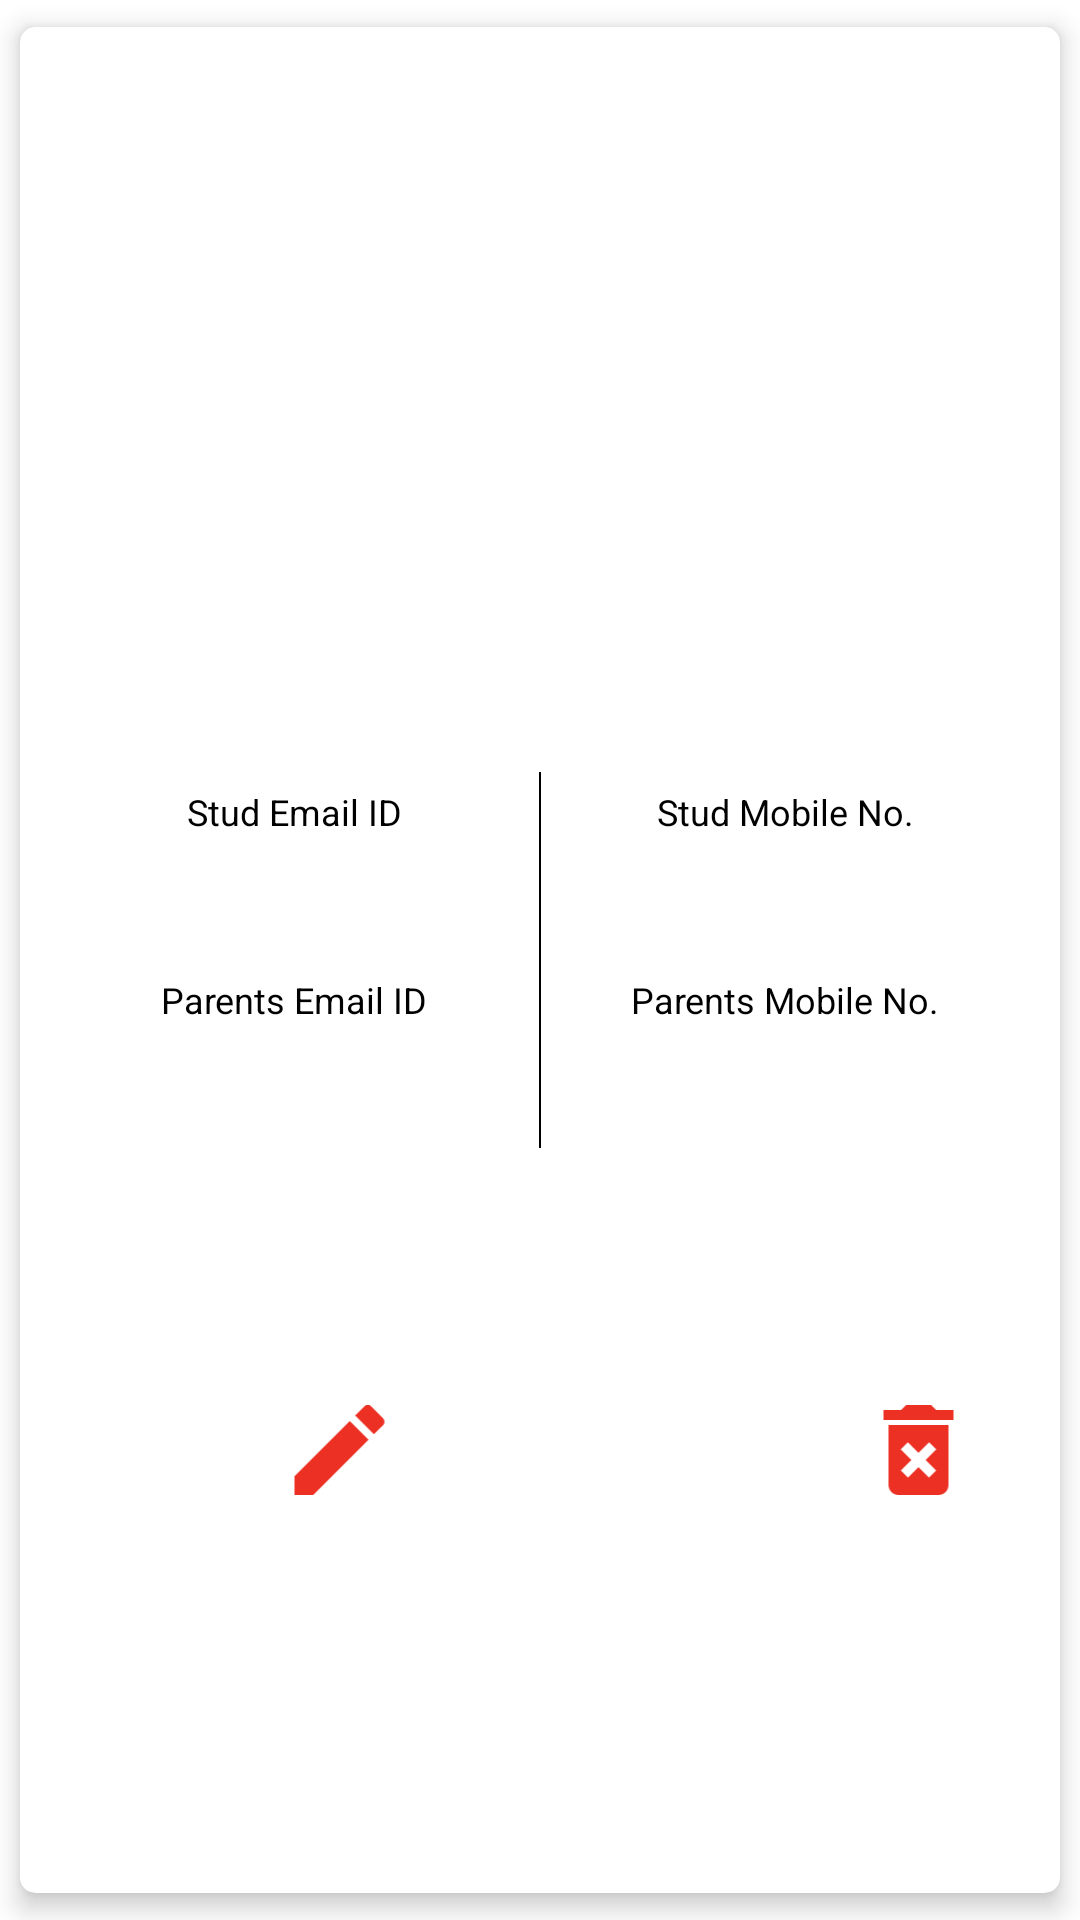

Produce the Android XML layout that renders to this screen, including the resource entries it uses.
<!-- AndroidManifest.xml: application theme AppTheme -->
<!-- res/layout/singlerow.xml -->
<?xml version="1.0" encoding="utf-8"?>
<androidx.cardview.widget.CardView xmlns:android="http://schemas.android.com/apk/res/android"
    android:layout_width="match_parent"
    android:layout_height="wrap_content"
    xmlns:app="http://schemas.android.com/apk/res-auto"
    app:cardBackgroundColor="@color/c12"
    app:cardCornerRadius="5dp"
    app:cardElevation="5dp"
    app:cardUseCompatPadding="true">

    <LinearLayout
        android:layout_width="match_parent"
        android:layout_height="match_parent"
        android:orientation="vertical"
        android:padding="10dp"
        android:gravity="center">

        <TextView
            android:id="@+id/textview_Stud_Name"
            android:layout_width="match_parent"
            android:layout_height="wrap_content"
            android:textStyle="bold"
            android:textSize="15sp"
            android:gravity="center"
            android:padding="10dp"
            android:textColor="@color/c5"/>

        <TextView
            android:id="@+id/textview_ment_name"
            android:layout_width="match_parent"
            android:layout_height="wrap_content"
            android:textStyle="bold"
            android:textSize="15sp"
            android:gravity="center"
            android:padding="10dp"
            android:textColor="@color/c6"/>


        <TextView
            android:id="@+id/textview_roll_no"
            android:layout_width="match_parent"
            android:layout_height="wrap_content"
            android:textStyle="bold"
            android:textSize="15sp"
            android:gravity="center"
            android:padding="10dp"
            android:textColor="@color/colorPrimary"/>

        <LinearLayout
            android:layout_width="match_parent"
            android:layout_height="wrap_content"
            android:orientation="horizontal"
            android:gravity="center">

            <LinearLayout
                android:layout_width="0dp"
                android:layout_weight="1"
                android:layout_height="wrap_content"
                android:gravity="center"
                android:orientation="vertical">

                <TextView
                    android:layout_width="match_parent"
                    android:layout_height="wrap_content"
                    android:textColor="@color/c13"
                    android:textSize="12sp"
                    android:gravity="center"
                    android:padding="5dp"
                    android:text="Stud Email ID"/>

                <TextView
                    android:id="@+id/textview_email_id"
                    android:layout_width="match_parent"
                    android:layout_height="wrap_content"
                    android:textColor="@color/c9"
                    android:textSize="12sp"
                    android:textStyle="bold"
                    android:gravity="center"
                    android:padding="10dp"/>

            </LinearLayout>

            <View
                android:layout_width="0.5dp"
                android:layout_height="match_parent"
                android:background="@color/c13"/>

            <LinearLayout
                android:layout_width="0dp"
                android:layout_weight="1"
                android:layout_height="wrap_content"
                android:gravity="center"
                android:orientation="vertical">

                <TextView
                    android:layout_width="match_parent"
                    android:layout_height="wrap_content"
                    android:textColor="@color/c13"
                    android:textSize="12sp"
                    android:gravity="center"
                    android:padding="5dp"
                    android:text="Stud Mobile No."/>

                <TextView
                    android:id="@+id/textview_mobile_no"
                    android:layout_width="match_parent"
                    android:layout_height="wrap_content"
                    android:textColor="@color/c9"
                    android:textSize="12sp"
                    android:textStyle="bold"
                    android:gravity="center"
                    android:padding="10dp"/>

            </LinearLayout>

        </LinearLayout>

        <LinearLayout
            android:layout_width="match_parent"
            android:layout_height="wrap_content"
            android:orientation="horizontal"
            android:gravity="center">

            <LinearLayout
                android:layout_width="0dp"
                android:layout_weight="1"
                android:layout_height="wrap_content"
                android:gravity="center"
                android:orientation="vertical">

                <TextView
                    android:layout_width="match_parent"
                    android:layout_height="wrap_content"
                    android:textColor="@color/c13"
                    android:textSize="12sp"
                    android:gravity="center"
                    android:padding="5dp"
                    android:text="Parents Email ID"/>

                <TextView
                    android:id="@+id/textview_pemail_id"
                    android:layout_width="match_parent"
                    android:layout_height="wrap_content"
                    android:textColor="@color/c2"
                    android:textSize="12sp"
                    android:textStyle="bold"
                    android:gravity="center"
                    android:padding="10dp"/>

            </LinearLayout>

            <View
                android:layout_width="0.5dp"
                android:layout_height="match_parent"
                android:background="@color/c13"/>

            <LinearLayout
                android:layout_width="0dp"
                android:layout_weight="1"
                android:layout_height="wrap_content"
                android:gravity="center"
                android:orientation="vertical">

                <TextView
                    android:layout_width="match_parent"
                    android:layout_height="wrap_content"
                    android:textColor="@color/c13"
                    android:textSize="12sp"
                    android:gravity="center"
                    android:padding="5dp"
                    android:text="Parents Mobile No."/>

                <TextView
                    android:id="@+id/textview_ppmobile_no"
                    android:layout_width="match_parent"
                    android:layout_height="wrap_content"
                    android:textColor="@color/c2"
                    android:textSize="12sp"
                    android:textStyle="bold"
                    android:gravity="center"
                    android:padding="10dp"/>

            </LinearLayout>

        </LinearLayout>

        <TextView
            android:id="@+id/textview_mother_name"
            android:layout_width="match_parent"
            android:layout_height="wrap_content"
            android:textStyle="bold"
            android:gravity="center"
            android:padding="10dp"
            android:textSize="15sp"
            android:textColor="@color/c9"/>

        <TextView
            android:id="@+id/textview_Father_name"
            android:layout_width="match_parent"
            android:layout_height="wrap_content"
            android:textStyle="bold"
            android:gravity="center"
            android:padding="10dp"
            android:textSize="15sp"
            android:textColor="@color/c9"/>

        <LinearLayout
            android:layout_width="match_parent"
            android:layout_height="wrap_content"
            android:orientation="horizontal">

            <ImageView
                android:id="@+id/editicon"
                android:layout_width="193dp"
                android:layout_height="40dp"
                android:src="@drawable/ic_baseline_edit_24" />

            <ImageView
                android:layout_width="193dp"
                android:layout_height="40dp"
                android:id="@+id/deleteicon"
                android:src="@drawable/ic_baseline_delete_forever_24"/>
        </LinearLayout>

    </LinearLayout>

</androidx.cardview.widget.CardView>
<!-- resources referenced by this layout -->
<resources>
  <color name="c12">#FFFFFF</color>
  <color name="c13">#000000</color>
  <color name="c2">#D70FFB</color>
  <color name="c5">#FB3D0F</color>
  <color name="c6">#0000FF</color>
  <color name="c9">#EE4C7C</color>
  <color name="colorPrimary">#3498DB</color>
  <!-- drawable ic_baseline_delete_forever_24 (drawable) -->
  <vector android:height="24dp" android:tint="#ED3024"
      android:viewportHeight="24" android:viewportWidth="24"
      android:width="24dp" xmlns:android="http://schemas.android.com/apk/res/android">
      <path android:fillColor="@android:color/white" android:pathData="M6,19c0,1.1 0.9,2 2,2h8c1.1,0 2,-0.9 2,-2L18,7L6,7v12zM8.46,11.88l1.41,-1.41L12,12.59l2.12,-2.12 1.41,1.41L13.41,14l2.12,2.12 -1.41,1.41L12,15.41l-2.12,2.12 -1.41,-1.41L10.59,14l-2.13,-2.12zM15.5,4l-1,-1h-5l-1,1L5,4v2h14L19,4z"/>
  </vector>
  <!-- drawable ic_baseline_edit_24 (drawable) -->
  <vector android:height="24dp" android:tint="#ED3024"
      android:viewportHeight="24" android:viewportWidth="24"
      android:width="24dp" xmlns:android="http://schemas.android.com/apk/res/android">
      <path android:fillColor="@android:color/white" android:pathData="M3,17.25V21h3.75L17.81,9.94l-3.75,-3.75L3,17.25zM20.71,7.04c0.39,-0.39 0.39,-1.02 0,-1.41l-2.34,-2.34c-0.39,-0.39 -1.02,-0.39 -1.41,0l-1.83,1.83 3.75,3.75 1.83,-1.83z"/>
  </vector>
</resources>
